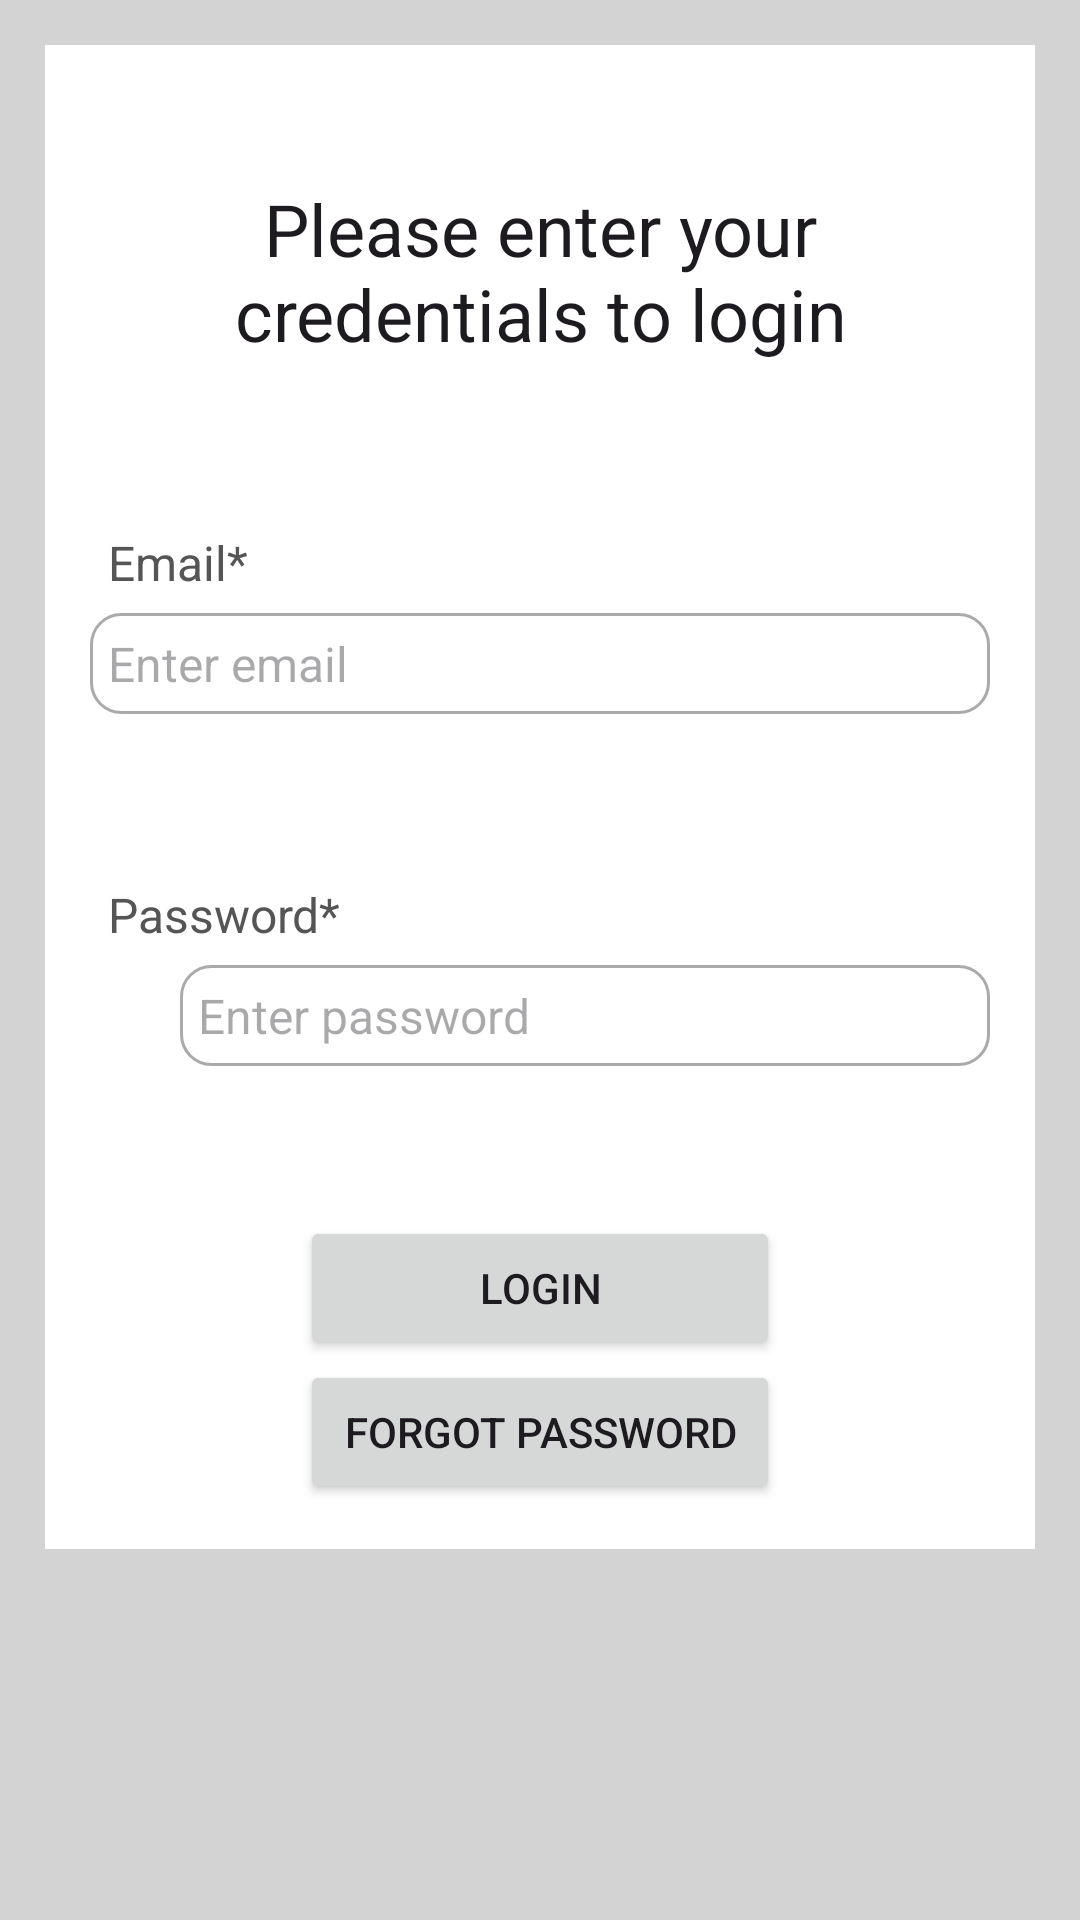

Android layout source for this screen:
<!-- AndroidManifest.xml: application theme Theme.Ikuzo -->
<!-- res/layout/activity_login.xml -->
<?xml version="1.0" encoding="utf-8"?>
<ScrollView xmlns:android="http://schemas.android.com/apk/res/android"
    xmlns:app="http://schemas.android.com/apk/res-auto"
    xmlns:tools="http://schemas.android.com/tools"
    android:layout_width="match_parent"
    android:layout_height="match_parent"
    android:id="@+id/main"
    tools:context=".Login"
    android:background="@color/light_gray">

    <RelativeLayout
        android:layout_width="match_parent"
        android:layout_height="wrap_content"
        android:padding="15dp"
        android:layout_margin="15dp"
        android:background="@color/white">
        <TextView
            android:layout_width="match_parent"
            android:layout_height="wrap_content"
            android:id="@+id/textView_login_head"
            android:layout_marginTop="30dp"
            android:text="Please enter your credentials to login"
            android:textAlignment="center"
            android:textAppearance="@style/TextAppearance.AppCompat.Headline"/>
        <TextView
            android:layout_width="match_parent"
            android:layout_height="wrap_content"
            android:id="@+id/textView_login_email"
            android:layout_marginTop="50dp"
            android:padding="6dp"
            android:layout_below="@id/textView_login_head"
            android:text="Email*"
            android:textColor="#555555"
            android:textSize="16sp"/>
        <EditText
            android:layout_width="match_parent"
            android:layout_height="wrap_content"
            android:id="@+id/editText_login_email"
            android:layout_below="@id/textView_login_email"
            android:hint="Enter email"
            android:inputType="textEmailAddress"
            android:padding="6dp"
            android:textSize="16sp"
            android:background="@drawable/border"/>
        <TextView
            android:layout_width="match_parent"
            android:layout_height="wrap_content"
            android:id="@+id/textView_login_pwd"
            android:layout_marginTop="50dp"
            android:layout_below="@id/editText_login_email"
            android:text="Password*"
            android:padding="6dp"
            android:textColor="#555555"
            android:textSize="16sp"/>
        <ImageView
            android:layout_width="30dp"
            android:layout_height="32dp"
            android:id="@+id/imageView_show_hide_pwd"
            android:layout_below="@id/textView_login_pwd">
        </ImageView>

        <EditText
            android:layout_width="match_parent"
            android:layout_height="wrap_content"
            android:id="@+id/editText_login_pwd"
            android:layout_below="@id/textView_login_pwd"
            android:hint="Enter password"
            android:layout_marginStart="30dp"
            android:inputType="textPassword"
            android:padding="6dp"
            android:textSize="16sp"
            android:background="@drawable/border"/>
        <Button
            android:layout_width="match_parent"
            android:layout_height="wrap_content"
            android:text="Login"
            android:id="@+id/button_login"
            android:layout_below="@id/editText_login_pwd"
            android:layout_marginTop="50dp"
            android:layout_marginRight="70dp"
            android:layout_marginLeft="70dp"/>
        <Button
            android:layout_width="match_parent"
            android:layout_height="wrap_content"
            android:text="Forgot Password"
            android:id="@+id/button_forgot_password"
            android:layout_below="@id/button_login"
            android:layout_marginRight="70dp"
            android:layout_marginLeft="70dp"/>
        <ProgressBar
            android:layout_width="wrap_content"
            android:layout_height="wrap_content"
            android:id="@+id/progressBar"
            style="?android:attr/progressBarStyleLarge"
            android:layout_centerVertical="true"
            android:layout_centerHorizontal="true"
            android:elevation="10dp"
            android:visibility="gone"/>
    </RelativeLayout>

</ScrollView>
<!-- resources referenced by this layout -->
<resources>
  <color name="light_gray">#D3D3D3</color>
  <color name="white">#FFFFFFFF</color>
  <!-- drawable border (drawable) -->
  <?xml version="1.0" encoding="utf-8"?>
  <shape xmlns:android="http://schemas.android.com/apk/res/android">
      
      <solid android:color="#fff"/>
      
      <stroke android:width="1dp" android:color="#AAAAAA"/>
      
      <corners android:radius="10dp"/>
  </shape>
  <style name="Theme.Ikuzo" parent="Base.Theme.Ikuzo" />
  <style name="Base.Theme.Ikuzo" parent="Theme.Material3.DayNight.NoActionBar">
          
          
      </style>
</resources>
